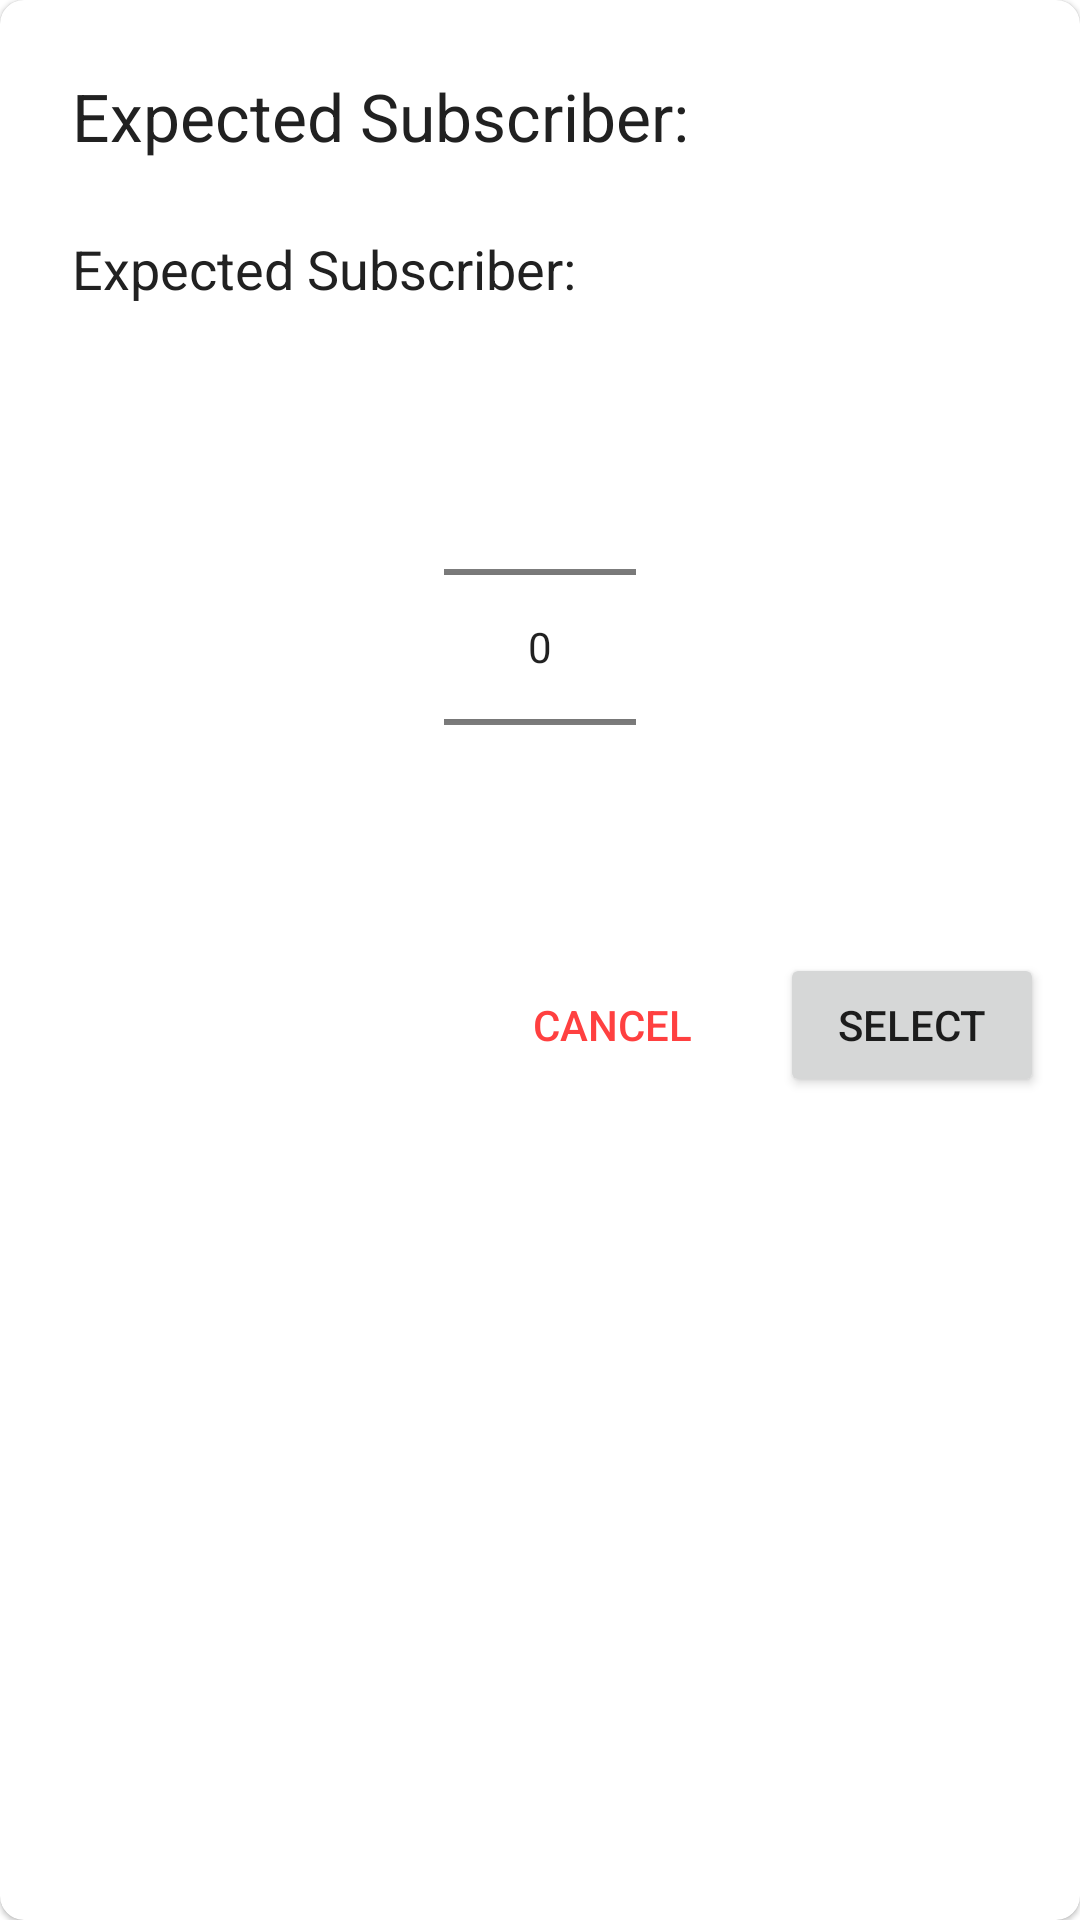

Produce the Android XML layout that renders to this screen, including the resource entries it uses.
<!-- AndroidManifest.xml: application theme Theme.Typeking -->
<!-- res/layout/picker_dialog.xml -->
<?xml version="1.0" encoding="utf-8"?>
<com.google.android.material.card.MaterialCardView xmlns:android="http://schemas.android.com/apk/res/android"
    android:layout_width="match_parent"
    android:layout_height="wrap_content"
    xmlns:app="http://schemas.android.com/apk/res-auto"
    android:layout_margin="15sp"
    app:cardCornerRadius="8sp">

    <LinearLayout
        android:layout_width="match_parent"
        android:layout_height="match_parent"
        android:orientation="vertical"
        android:padding="12sp">

        <TextView
            android:id="@+id/title"
            android:layout_width="match_parent"
            android:layout_height="wrap_content"
            android:padding="12sp"
            android:textSize="22sp"
            android:textColor="@color/dark_grey"
            android:text="Expected Subscriber:" />

        <TextView
            android:id="@+id/subTitle"
            android:layout_width="match_parent"
            android:layout_height="wrap_content"
            android:padding="12sp"
            android:textSize="18sp"
            android:textColor="@color/dark_grey"
            android:text="Expected Subscriber:" />

        <NumberPicker
            android:id="@+id/picker"
            android:layout_width="wrap_content"
            android:layout_height="wrap_content"
            android:layout_gravity="center"
            android:layout_margin="12sp" />

        <LinearLayout
            android:layout_width="wrap_content"
            android:layout_height="wrap_content"
            android:layout_gravity="end"
            android:orientation="horizontal">

            <Button
                android:id="@+id/cancel"
                style="@style/Widget.AppCompat.Button.Borderless"
                android:layout_width="wrap_content"
                android:layout_height="wrap_content"
                android:textColor="@color/light_red"
                android:layout_marginEnd="12sp"
                android:text="Cancel" />

            <Button
                android:id="@+id/select"
                android:layout_width="wrap_content"
                android:layout_height="wrap_content"
                android:text="Select" />

        </LinearLayout>

    </LinearLayout>

</com.google.android.material.card.MaterialCardView>
<!-- resources referenced by this layout -->
<resources>
  <color name="dark_grey">#212121</color>
  <color name="light_red">#FF4040</color>
  <style name="Theme.Typeking" parent="Theme.MaterialComponents.Light.NoActionBar">
          
          <item name="colorPrimary">@color/red</item>
          <item name="colorPrimaryVariant">@color/dark_red</item>
          <item name="colorOnPrimary">@color/white</item>
          
          <item name="colorSecondary">@color/red</item>
          <item name="colorSecondaryVariant">@color/dark_red</item>
          <item name="colorOnSecondary">@color/black</item>
          
          <item name="android:statusBarColor">?attr/colorPrimaryVariant</item>
  
          
      </style>
  <color name="red">#FF0000</color>
  <color name="dark_red">#B80000</color>
  <color name="white">#FFFFFFFF</color>
  <color name="black">#FF000000</color>
</resources>
